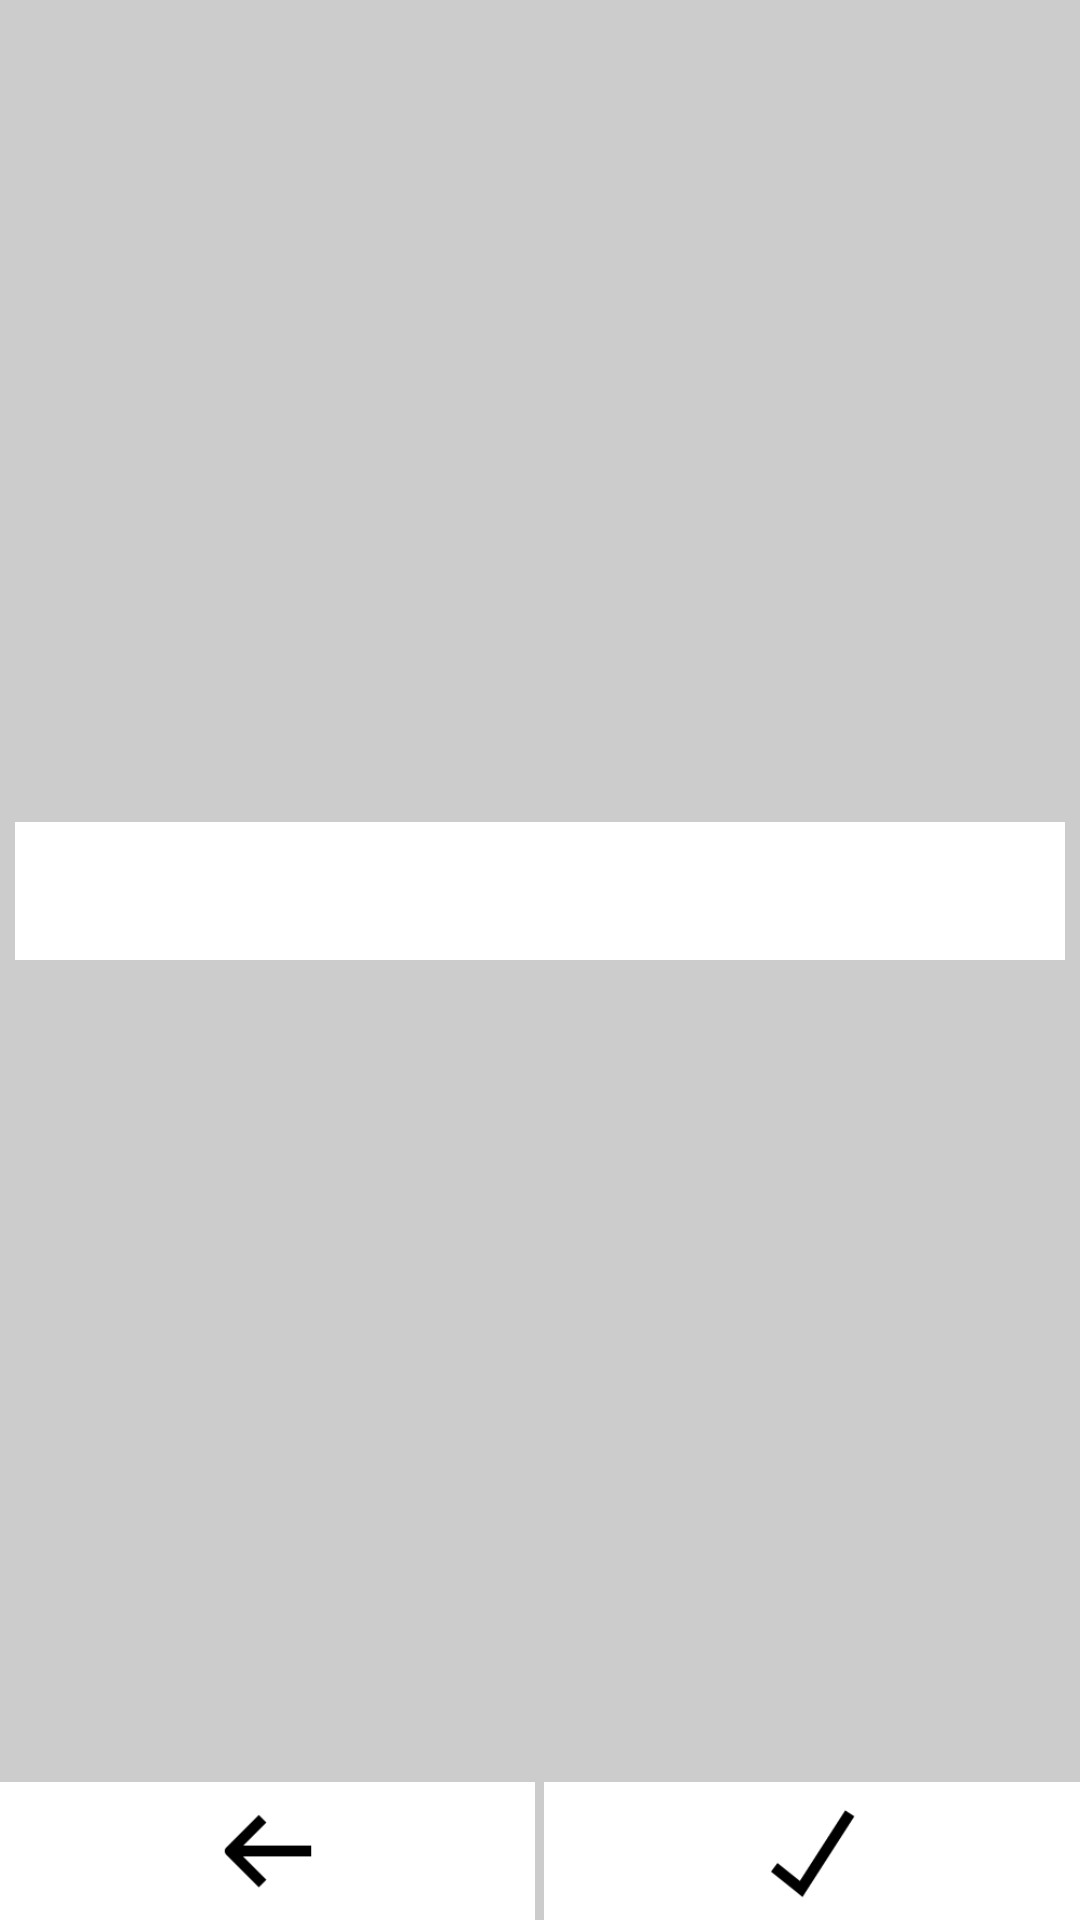

Produce the Android XML layout that renders to this screen, including the resource entries it uses.
<!-- AndroidManifest.xml: application theme activity_theme -->
<!-- res/layout/dialog_input.xml -->
<?xml version="1.0" encoding="utf-8"?>
<LinearLayout
	xmlns:android="http://schemas.android.com/apk/res/android"
	xmlns:tools="http://schemas.android.com/tools"
	android:layout_width="match_parent"
	android:layout_height="match_parent"
	android:background="#cccccc"
	android:orientation="vertical">

	<View
		android:layout_width="match_parent"
		android:layout_height="0dp"
		android:layout_weight="1" />

	<EditText
		android:id="@+id/et_input"
		android:layout_width="match_parent"
		android:layout_height="46dp"
		android:layout_marginLeft="5dp"
		android:layout_marginRight="5dp"
		android:paddingLeft="5dp"
		android:paddingRight="5dp"
		android:gravity="left|center_vertical"
		android:background="#ffffff"
		android:textSize="18sp"
		android:textColor="#000000"
		android:singleLine="true"
		android:hint=""
		android:textColorHint="#cccccc" />

	<View
		android:layout_width="match_parent"
		android:layout_height="0dp"
		android:layout_weight="1" />

	<LinearLayout
		android:id="@+id/ll_button"
		android:layout_width="match_parent"
		android:layout_height="46dp"
		android:orientation="horizontal">

		<ImageView
			android:id="@+id/iv_cancel"
			android:layout_width="0dp"
			android:layout_height="match_parent"
			android:layout_weight="1"
			android:padding="5dp"
			android:background="@drawable/btn_bar"
			android:scaleType="centerInside"
			android:src="@drawable/arrow_left" />

		<ImageView
			android:id="@+id/iv_confirm"
			android:layout_width="0dp"
			android:layout_height="match_parent"
			android:layout_weight="1"
			android:padding="5dp"
			android:background="@drawable/btn_bar"
			android:layout_marginLeft="3dp"
			android:scaleType="centerInside"
			android:src="@drawable/tick" />

	</LinearLayout>

</LinearLayout>
<!-- resources referenced by this layout -->
<resources>
  <!-- drawable arrow_left: png bitmap (drawable-hdpi, 389 bytes) -->
  <!-- drawable btn_bar (drawable-hdpi) -->
  <?xml version="1.0" encoding="utf-8"?>
  <selector xmlns:android="http://schemas.android.com/apk/res/android">
  
  	<item
  		android:state_pressed="true"
  		android:drawable="@drawable/bg_bar_pre" />
  
  	<item
  		android:state_focused="true"
  		android:drawable="@drawable/bg_bar_pre" />
  
  	<item android:drawable="@drawable/bg_bar_nor" />
  
  </selector>
  <!-- drawable tick: png bitmap (drawable-hdpi, 679 bytes) -->
  <style name="activity_theme">
  		<item name="android:windowNoTitle">true</item>
  		<item name="android:fitsSystemWindows">true</item>
  	</style>
  <!-- drawable bg_bar_pre (drawable-hdpi) -->
  <?xml version="1.0" encoding="utf-8"?>
  <shape xmlns:android="http://schemas.android.com/apk/res/android">
  
  	
  	<solid android:color="@color/bar_bg_pre" />
  
  </shape>
  <!-- drawable bg_bar_nor (drawable-hdpi) -->
  <?xml version="1.0" encoding="utf-8"?>
  <shape xmlns:android="http://schemas.android.com/apk/res/android">
  
  	
  	<solid android:color="@color/bar_bg" />
  
  </shape>
  <color name="bar_bg_pre">#aaaaaa</color>
  <color name="bar_bg">#ffffff</color>
</resources>
